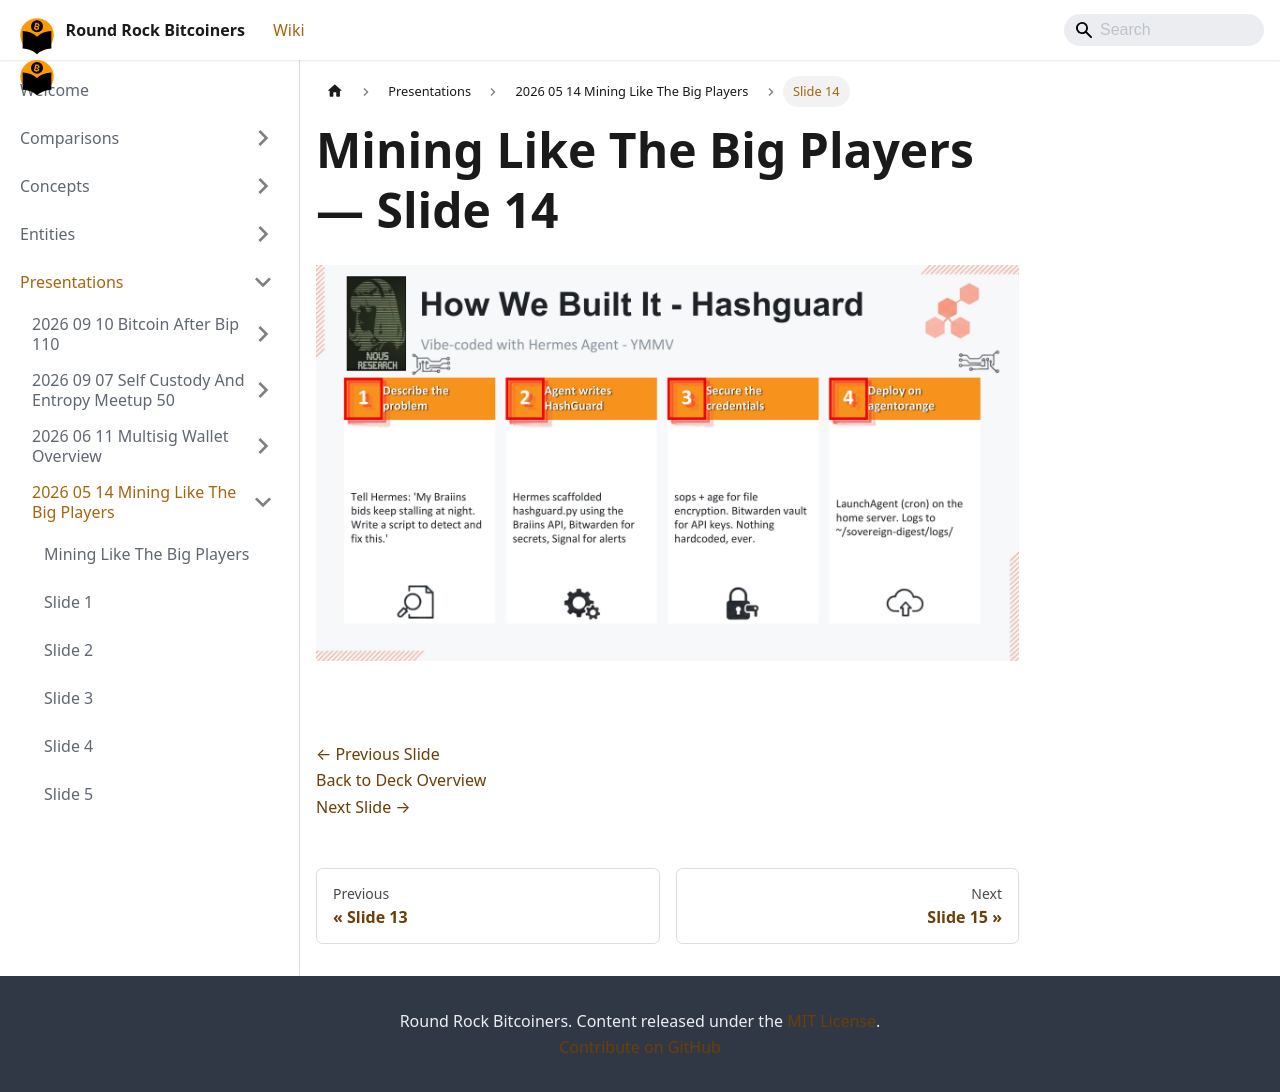

repository: jason-me/rrbtc-wiki · page: presentations/2026-05-14-mining-like-the-big-players/slide-014/index.html · generator: docusaurus

---
title: "Slide 14 of 18 - Mining Like The Big Players"
sidebar_label: "Slide 14"
pagination_next: "presentations/2026-05-14-mining-like-the-big-players/slide-015"
pagination_prev: "presentations/2026-05-14-mining-like-the-big-players/slide-013"
---

# Mining Like The Big Players — Slide 14

![Slide 14 of 18 from 'Mining Like The Big Players' (2026-05-14, RRBTC). Part of a presentation covering: mining, hashrate-marketplace, braiins, datum, stratum-v2, automation.](/img/slides/2026-05-14-mining-like-the-big-players/slide_013.jpg)

<br/>
<br/>

[← Previous Slide](/presentations/2026-05-14-mining-like-the-big-players/slide-013)  
[Back to Deck Overview](/presentations/2026-05-14-mining-like-the-big-players/)  
[Next Slide →](/presentations/2026-05-14-mining-like-the-big-players/slide-015)
